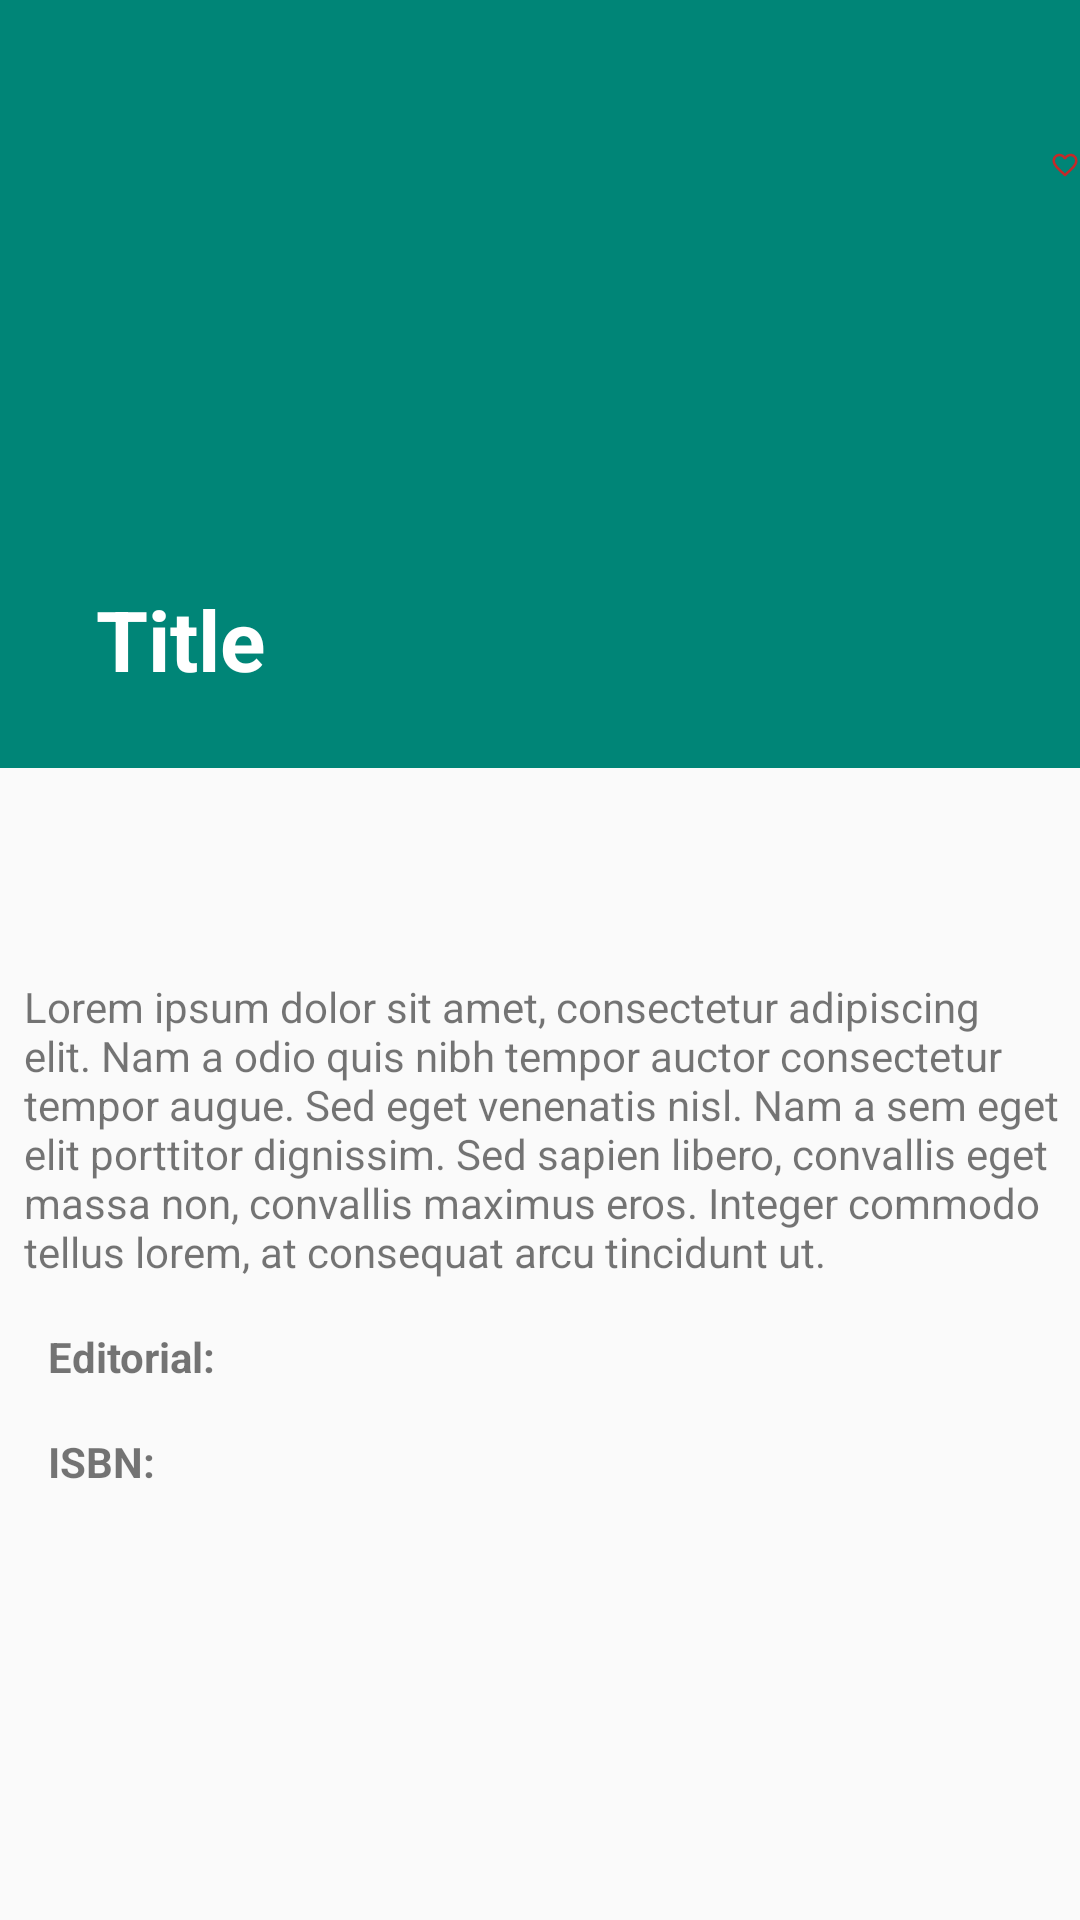

This screen was rendered from an Android layout file. Write that file and the resources it references.
<!-- AndroidManifest.xml: application theme AppTheme -->
<!-- res/layout/book_viewer.xml -->
<?xml version="1.0" encoding="utf-8"?>
<androidx.coordinatorlayout.widget.CoordinatorLayout xmlns:android="http://schemas.android.com/apk/res/android"
    xmlns:tools="http://schemas.android.com/tools"
    android:layout_width="match_parent"
                                                     android:layout_height="match_parent"
                                                     xmlns:app="http://schemas.android.com/apk/res-auto">
    <com.google.android.material.appbar.AppBarLayout
            android:id="@+id/appbarviewer"
            android:layout_width="match_parent"
            android:layout_height="256dp"
            android:fitsSystemWindows="true">

        <com.google.android.material.appbar.CollapsingToolbarLayout
                android:id="@+id/collapsingtoolbarviewer"
                android:layout_width="match_parent"
                android:layout_height="match_parent"
                android:fitsSystemWindows="true"
                app:collapsedTitleTextAppearance="@style/CollapsedAppBar"
                app:contentScrim="?attr/colorPrimaryDark"
                app:expandedTitleTextAppearance="@style/ExpandedAppBar"
                app:layout_scrollFlags="scroll|exitUntilCollapsed"
                app:layout_scrollInterpolator="@android:anim/decelerate_interpolator"
                app:title="Title"
                app:toolbarId="@id/toolbarpreview">

            <ImageView
                    android:id="@+id/app_bar_image_viewer"
                    android:layout_width="match_parent"
                    android:layout_height="match_parent"
                    android:scaleType="centerCrop"
                    app:layout_collapseMode="parallax" />

            <ImageView
                android:id="@+id/fav_detail"
                android:layout_width="wrap_content"
                android:layout_height="wrap_content"
                android:src="@drawable/ic_favorite_border_black_24dp"
                tools:layout_editor_absoluteX="145dp"
                tools:layout_editor_absoluteY="95dp"
                android:layout_marginTop="10dp"
                android:layout_marginLeft="350dp"/>


            <androidx.appcompat.widget.Toolbar
                    android:id="@+id/toolbarpreview"
                    android:layout_width="match_parent"
                    android:layout_height="?attr/actionBarSize"/>
        </com.google.android.material.appbar.CollapsingToolbarLayout>
    </com.google.android.material.appbar.AppBarLayout>

    <androidx.core.widget.NestedScrollView
            android:layout_width="match_parent"
            android:layout_height="match_parent"
            app:layout_behavior="com.google.android.material.appbar.AppBarLayout$ScrollingViewBehavior">

        <androidx.constraintlayout.widget.ConstraintLayout
                android:layout_width="match_parent"
                android:layout_height="wrap_content">

            <TextView
                android:id="@+id/book_brief_detail"
                android:layout_width="wrap_content"
                android:layout_height="wrap_content"
                android:layout_marginStart="16dp"
                android:layout_marginLeft="16dp"
                android:layout_marginTop="8dp"
                android:layout_marginBottom="8dp"
                android:text="Lorem ipsum dolor sit amet, consectetur adipiscing elit. Nam a odio quis nibh tempor auctor consectetur tempor augue. Sed eget venenatis nisl. Nam a sem eget elit porttitor dignissim. Sed sapien libero, convallis eget massa non, convallis maximus eros. Integer commodo tellus lorem, at consequat arcu tincidunt ut."
                app:layout_constraintBottom_toBottomOf="parent"
                app:layout_constraintEnd_toEndOf="parent"
                app:layout_constraintStart_toStartOf="parent"
                app:layout_constraintTop_toTopOf="parent" />
            <TextView
                android:id="@+id/editorial_book"
                android:layout_width="wrap_content"
                android:layout_height="wrap_content"
                android:layout_marginStart="16dp"
                android:layout_marginLeft="16dp"
                android:layout_marginTop="16dp"
                android:text="Editorial:"
                android:textStyle="bold"
                app:layout_constraintStart_toStartOf="parent"
                app:layout_constraintTop_toBottomOf="@+id/book_brief_detail" />

            <TextView
                android:id="@+id/editorial_viewer"
                android:layout_width="wrap_content"
                android:layout_height="wrap_content"
                android:layout_marginStart="16dp"
                android:layout_marginLeft="16dp"
                app:layout_constraintStart_toEndOf="@+id/editorial_book"
                app:layout_constraintTop_toTopOf="@+id/editorial_book"/>
            <TextView
                android:id="@+id/book_isbn"
                android:layout_width="wrap_content"
                android:layout_height="wrap_content"
                android:layout_marginStart="16dp"
                android:layout_marginLeft="16dp"
                android:layout_marginTop="16dp"
                android:text="ISBN:"
                android:textStyle="bold"
                app:layout_constraintStart_toStartOf="parent"
                app:layout_constraintTop_toBottomOf="@+id/editorial_book" />

            <TextView
                android:id="@+id/isb_viewer"
                android:layout_width="0dp"
                android:layout_height="wrap_content"
                android:layout_marginStart="16dp"
                android:layout_marginLeft="16dp"
                android:layout_marginEnd="16dp"
                android:layout_marginRight="16dp"
                app:layout_constraintEnd_toEndOf="parent"
                app:layout_constraintStart_toEndOf="@+id/book_isbn"
                app:layout_constraintTop_toTopOf="@+id/book_isbn"/>


        </androidx.constraintlayout.widget.ConstraintLayout>
    </androidx.core.widget.NestedScrollView>
</androidx.coordinatorlayout.widget.CoordinatorLayout>
<!-- resources referenced by this layout -->
<resources>
  <!-- drawable ic_favorite_border_black_24dp (drawable) -->
  <vector xmlns:android="http://schemas.android.com/apk/res/android"
          android:width="90dp"
          android:height="90dp"
          android:viewportWidth="24.0"
          android:viewportHeight="24.0">
      <path
          android:fillColor="#c62828"
          android:pathData="M16.5,3c-1.74,0 -3.41,0.81 -4.5,2.09C10.91,3.81 9.24,3 7.5,3 4.42,3 2,5.42 2,8.5c0,3.78 3.4,6.86 8.55,11.54L12,21.35l1.45,-1.32C18.6,15.36 22,12.28 22,8.5 22,5.42 19.58,3 16.5,3zM12.1,18.55l-0.1,0.1 -0.1,-0.1C7.14,14.24 4,11.39 4,8.5 4,6.5 5.5,5 7.5,5c1.54,0 3.04,0.99 3.57,2.36h1.87C13.46,5.99 14.96,5 16.5,5c2,0 3.5,1.5 3.5,3.5 0,2.89 -3.14,5.74 -7.9,10.05z"/>
  </vector>
  <style name="CollapsedAppBar" parent="@android:style/TextAppearance.Medium">
          <item name="android:textSize">24sp</item>
          <item name="android:textColor">#FFF</item>
          <item name="android:textStyle">normal</item>
      </style>
  <style name="ExpandedAppBar" parent="@android:style/TextAppearance.Medium">
          <item name="android:textSize">28sp</item>
          <item name="android:textColor">#FFF</item>
          <item name="android:textStyle">bold</item>
      </style>
  <style name="AppTheme" parent="Theme.AppCompat.Light.NoActionBar">
          
          <item name="colorPrimary">@color/colorPrimary</item>
          <item name="colorPrimaryDark">@color/colorPrimaryDark</item>
          <item name="colorAccent">@color/colorAccent</item>
      </style>
  <color name="colorPrimary">#008577</color>
  <color name="colorPrimaryDark">#00574B</color>
  <color name="colorAccent">#D81B60</color>
</resources>
